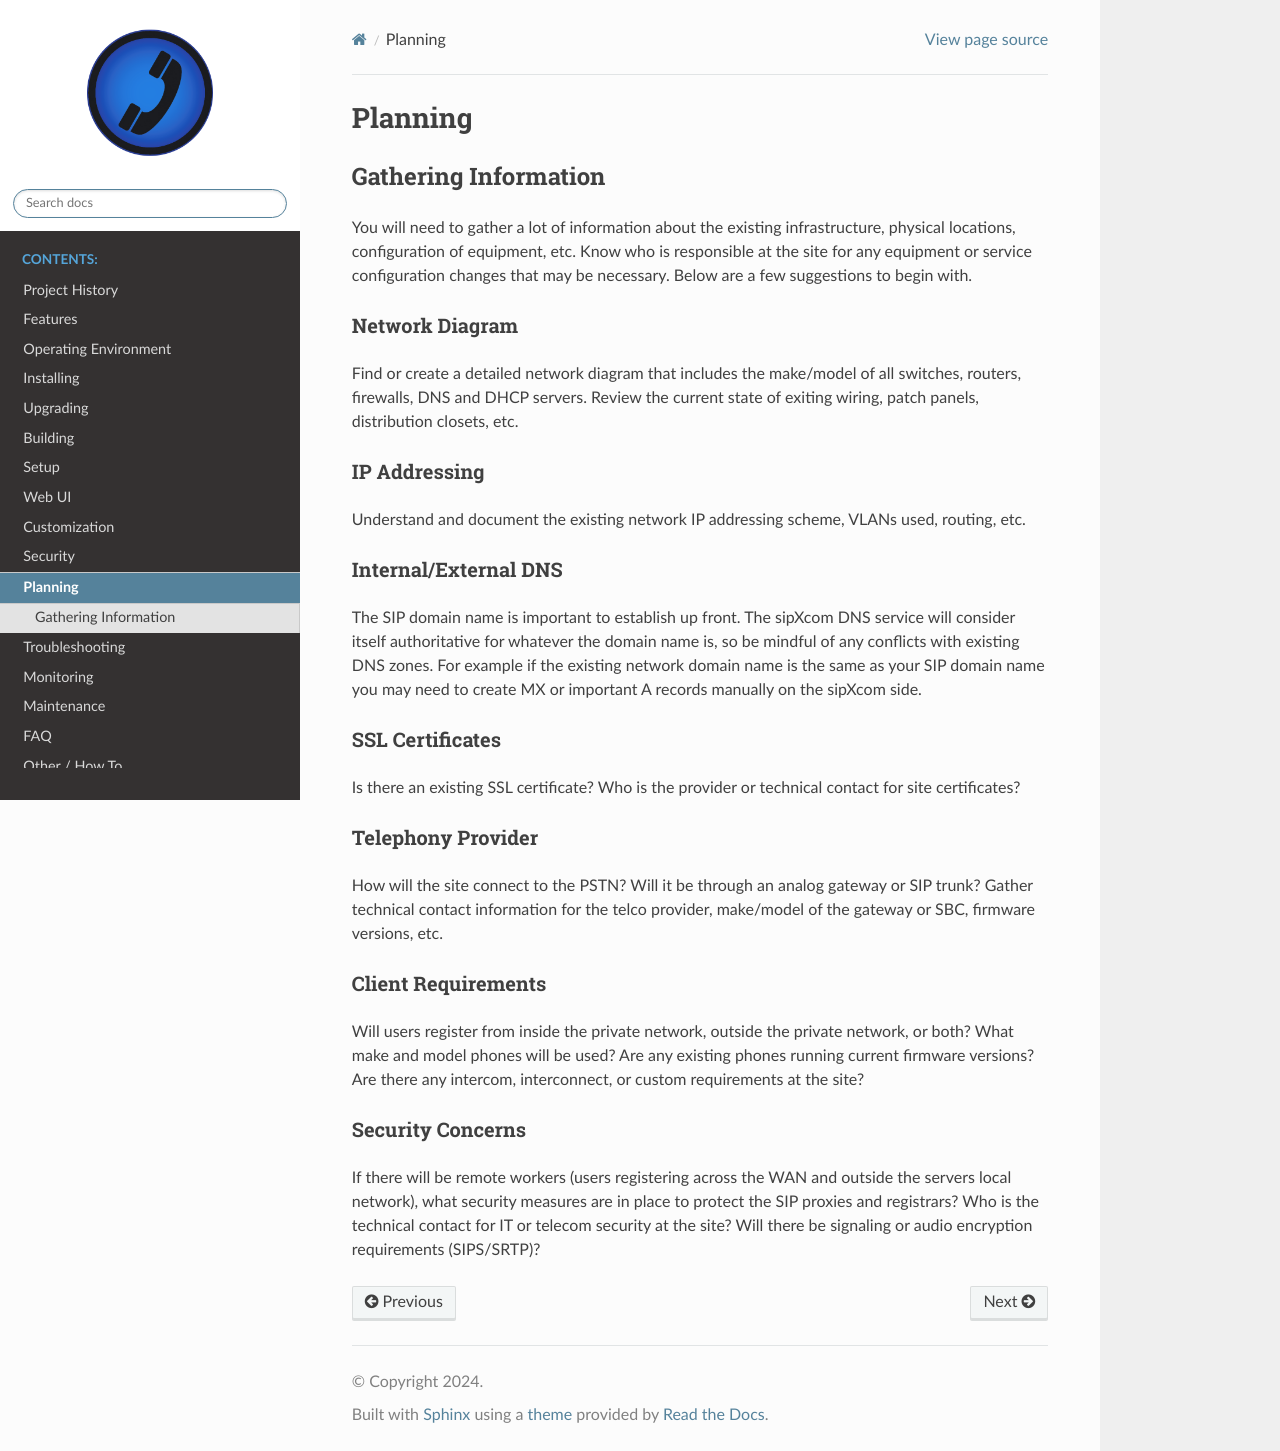

repository: onrelay/sipxecs · page: planning.html · generator: sphinx

.. index:: planning

========
Planning
========

Gathering Information
---------------------
You will need to gather a lot of information about the existing infrastructure, physical locations, configuration of equipment, etc. Know who is responsible at the site for any equipment or service configuration changes that may be necessary. Below are a few suggestions to begin with.

Network Diagram
~~~~~~~~~~~~~~~
Find or create a detailed network diagram that includes the make/model of all switches, routers, firewalls, DNS and DHCP servers. Review the current state of exiting wiring, patch panels, distribution closets, etc.

IP Addressing
~~~~~~~~~~~~~
Understand and document the existing network IP addressing scheme, VLANs used, routing, etc.

Internal/External DNS
~~~~~~~~~~~~~~~~~~~~~
The SIP domain name is important to establish up front. The sipXcom DNS service will consider itself authoritative for whatever the domain name is, so be mindful of any conflicts with existing DNS zones. For example if the existing network domain name is the same as your SIP domain name you may need to create MX or important A records manually on the sipXcom side.

SSL Certificates
~~~~~~~~~~~~~~~~
Is there an existing SSL certificate? Who is the provider or technical contact for site certificates?

Telephony Provider
~~~~~~~~~~~~~~~~~~
How will the site connect to the PSTN? Will it be through an analog gateway or SIP trunk? Gather technical contact information for the telco provider, make/model of the gateway or SBC, firmware versions, etc.

Client Requirements
~~~~~~~~~~~~~~~~~~~
Will users register from inside the private network, outside the private network, or both? What make and model phones will be used? Are any existing phones running current firmware versions? Are there any intercom, interconnect, or custom requirements at the site?

Security Concerns
~~~~~~~~~~~~~~~~~
If there will be remote workers (users registering across the WAN and outside the servers local network), what security measures are in place to protect the SIP proxies and registrars?
Who is the technical contact for IT or telecom security at the site?
Will there be signaling or audio encryption requirements (SIPS/SRTP)?
